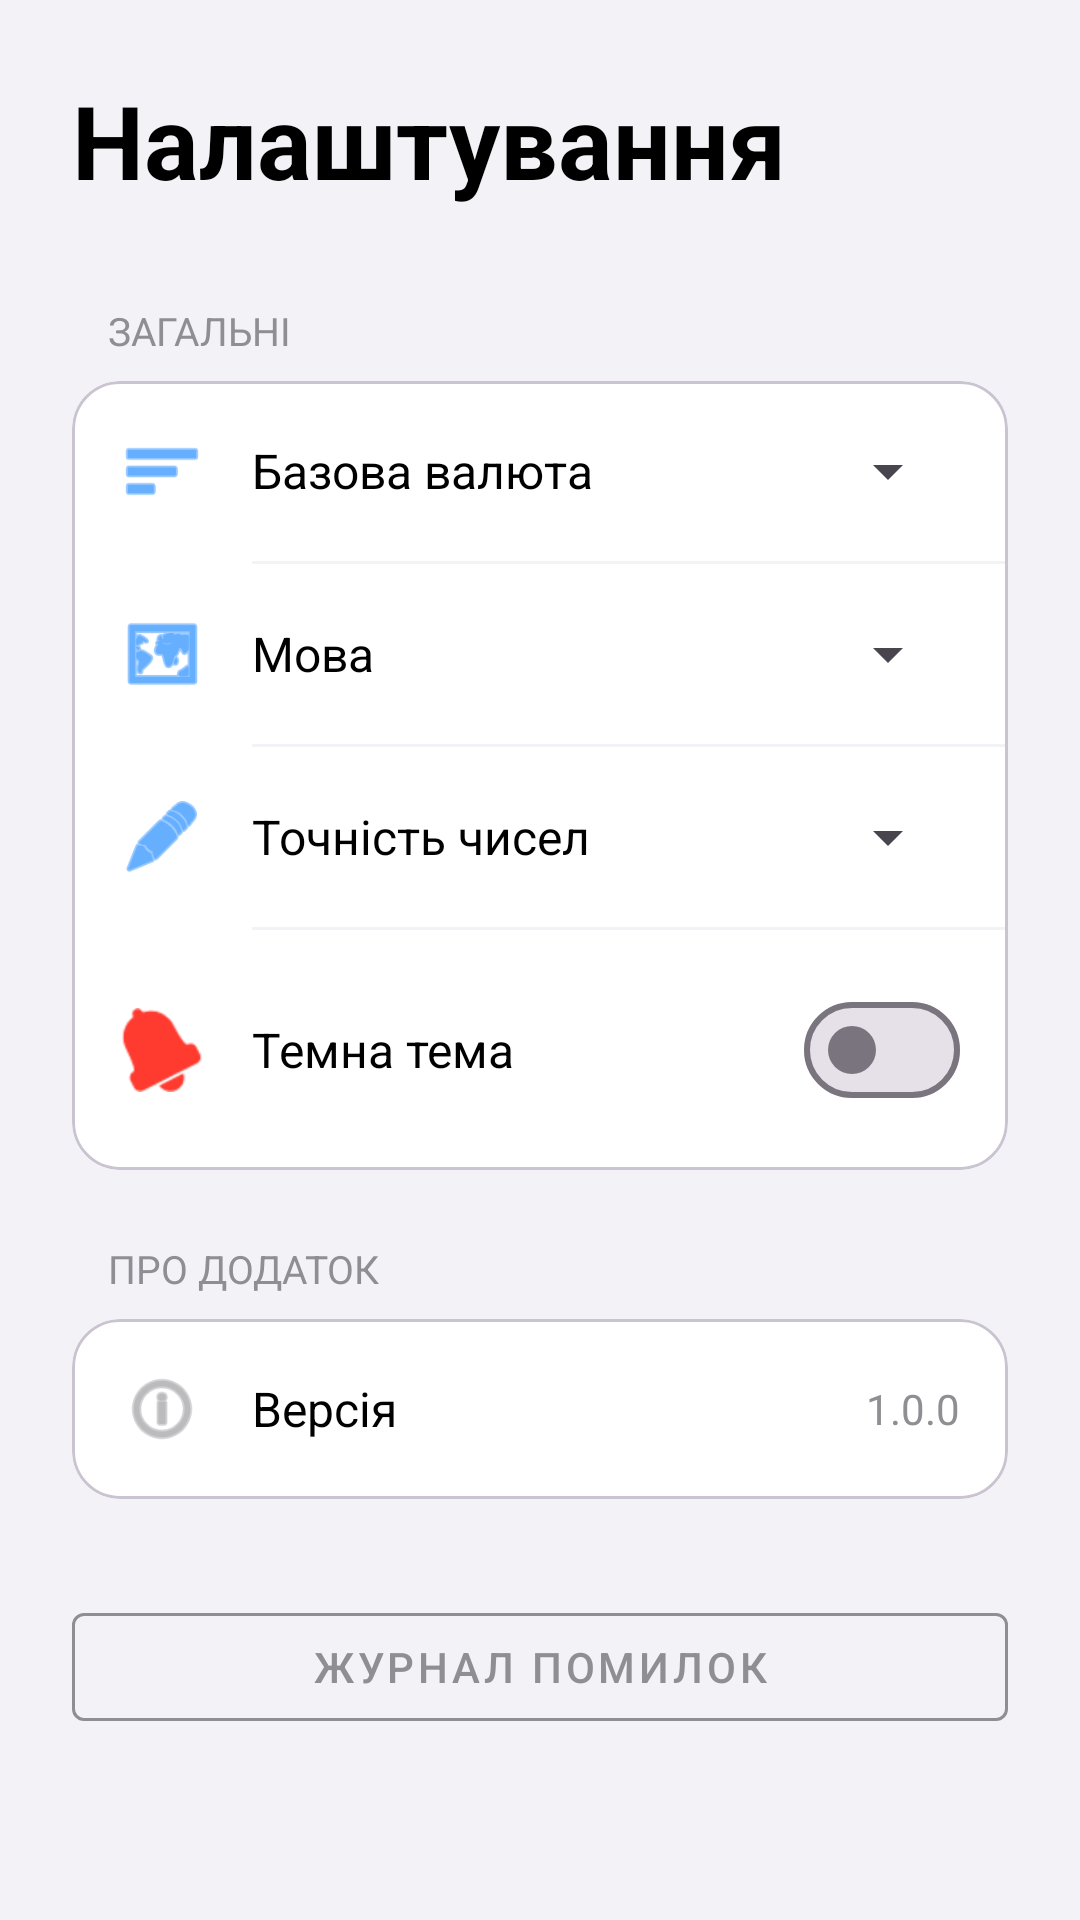

This screen was rendered from an Android layout file. Write that file and the resources it references.
<!-- AndroidManifest.xml: application theme Theme.Kursova_Mobile -->
<!-- res/layout/fragment_settings.xml -->
<?xml version="1.0" encoding="utf-8"?>
<LinearLayout xmlns:android="http://schemas.android.com/apk/res/android"
    xmlns:app="http://schemas.android.com/apk/res-auto"
    android:layout_width="match_parent"
    android:layout_height="match_parent"
    android:background="@color/app_background"
    android:orientation="vertical"
    android:padding="24dp">

    <TextView
        android:layout_width="wrap_content"
        android:layout_height="wrap_content"
        android:text="@string/title_settings"
        android:textColor="@color/text_primary"
        android:textSize="34sp"
        android:textStyle="bold"
        android:layout_marginBottom="32dp"/>

    <TextView
        android:layout_width="wrap_content"
        android:layout_height="wrap_content"
        android:text="@string/section_general"
        android:textColor="@color/text_secondary"
        android:textSize="13sp"
        android:layout_marginBottom="8dp"
        android:layout_marginStart="12dp"/>

    <com.google.android.material.card.MaterialCardView
        android:layout_width="match_parent"
        android:layout_height="wrap_content"
        app:cardCornerRadius="16dp"
        app:cardElevation="0dp"
        app:cardBackgroundColor="@color/card_background"
        android:layout_marginBottom="24dp">

        <LinearLayout
            android:layout_width="match_parent"
            android:layout_height="wrap_content"
            android:orientation="vertical">

            <LinearLayout
                android:layout_width="match_parent"
                android:layout_height="wrap_content"
                android:padding="16dp"
                android:gravity="center_vertical"
                android:orientation="horizontal">

                <ImageView
                    android:layout_width="28dp"
                    android:layout_height="28dp"
                    android:src="@android:drawable/ic_menu_sort_by_size"
                    app:tint="@color/accent_blue"/>

                <TextView
                    android:layout_width="0dp"
                    android:layout_height="wrap_content"
                    android:layout_weight="1"
                    android:text="@string/label_base_currency"
                    android:textSize="16sp"
                    android:textColor="@color/text_primary"
                    android:layout_marginStart="16dp"/>

                <Spinner
                    android:id="@+id/spinnerBaseCurrency"
                    android:layout_width="wrap_content"
                    android:layout_height="wrap_content"/>
            </LinearLayout>

            <View
                android:layout_width="match_parent"
                android:layout_height="1dp"
                android:background="@color/app_background"
                android:layout_marginStart="60dp"/>

            <LinearLayout
                android:layout_width="match_parent"
                android:layout_height="wrap_content"
                android:padding="16dp"
                android:gravity="center_vertical"
                android:orientation="horizontal">

                <ImageView
                    android:layout_width="28dp"
                    android:layout_height="28dp"
                    android:src="@android:drawable/ic_menu_mapmode"
                    app:tint="@color/accent_blue"/>

                <TextView
                    android:layout_width="0dp"
                    android:layout_height="wrap_content"
                    android:layout_weight="1"
                    android:text="@string/label_language"
                    android:textSize="16sp"
                    android:textColor="@color/text_primary"
                    android:layout_marginStart="16dp"/>

                <Spinner
                    android:id="@+id/spinnerLanguage"
                    android:layout_width="wrap_content"
                    android:layout_height="wrap_content"/>
            </LinearLayout>

            <View
                android:layout_width="match_parent"
                android:layout_height="1dp"
                android:background="@color/app_background"
                android:layout_marginStart="60dp"/>

            <LinearLayout
                android:layout_width="match_parent"
                android:layout_height="wrap_content"
                android:padding="16dp"
                android:gravity="center_vertical"
                android:orientation="horizontal">

                <ImageView
                    android:layout_width="28dp"
                    android:layout_height="28dp"
                    android:src="@android:drawable/ic_menu_edit"
                    app:tint="@color/accent_blue"/>

                <TextView
                    android:layout_width="0dp"
                    android:layout_height="wrap_content"
                    android:layout_weight="1"
                    android:text="@string/label_precision"
                    android:textSize="16sp"
                    android:textColor="@color/text_primary"
                    android:layout_marginStart="16dp"/>

                <Spinner
                    android:id="@+id/spinnerPrecision"
                    android:layout_width="wrap_content"
                    android:layout_height="wrap_content"/>
            </LinearLayout>

            <View
                android:layout_width="match_parent"
                android:layout_height="1dp"
                android:background="@color/app_background"
                android:layout_marginStart="60dp"/>

            <LinearLayout
                android:layout_width="match_parent"
                android:layout_height="wrap_content"
                android:padding="16dp"
                android:gravity="center_vertical"
                android:orientation="horizontal">

                <ImageView
                    android:layout_width="28dp"
                    android:layout_height="28dp"
                    android:src="@android:drawable/ic_popup_reminder"
                    app:tint="#FF3B30"/>

                <TextView
                    android:layout_width="0dp"
                    android:layout_height="wrap_content"
                    android:layout_weight="1"
                    android:text="@string/label_theme"
                    android:textSize="16sp"
                    android:textColor="@color/text_primary"
                    android:layout_marginStart="16dp"/>

                <com.google.android.material.materialswitch.MaterialSwitch
                    android:id="@+id/switchTheme"
                    android:layout_width="wrap_content"
                    android:layout_height="wrap_content"/>
            </LinearLayout>
        </LinearLayout>
    </com.google.android.material.card.MaterialCardView>

    <TextView
        android:layout_width="wrap_content"
        android:layout_height="wrap_content"
        android:text="@string/section_about"
        android:textColor="@color/text_secondary"
        android:textSize="13sp"
        android:layout_marginBottom="8dp"
        android:layout_marginStart="12dp"/>

    <com.google.android.material.card.MaterialCardView
        android:layout_width="match_parent"
        android:layout_height="wrap_content"
        app:cardCornerRadius="16dp"
        app:cardElevation="0dp"
        app:cardBackgroundColor="@color/card_background">

        <LinearLayout
            android:layout_width="match_parent"
            android:layout_height="wrap_content"
            android:padding="16dp"
            android:gravity="center_vertical"
            android:orientation="horizontal">

            <ImageView
                android:layout_width="28dp"
                android:layout_height="28dp"
                android:src="@android:drawable/ic_menu_info_details"
                app:tint="@color/text_secondary"/>

            <TextView
                android:layout_width="0dp"
                android:layout_height="wrap_content"
                android:layout_weight="1"
                android:text="@string/label_version"
                android:textSize="16sp"
                android:textColor="@color/text_primary"
                android:layout_marginStart="16dp"/>

            <TextView
                android:layout_width="wrap_content"
                android:layout_height="wrap_content"
                android:text="1.0.0"
                android:textColor="@color/text_secondary"/>
        </LinearLayout>
    </com.google.android.material.card.MaterialCardView>

    <com.google.android.material.button.MaterialButton
        android:id="@+id/btnOpenLogs"
        android:layout_width="match_parent"
        android:layout_height="wrap_content"
        android:layout_marginTop="32dp"
        android:text="Журнал помилок"
        android:textColor="@color/text_secondary"
        style="@style/Widget.MaterialComponents.Button.OutlinedButton"
        app:strokeColor="@color/text_secondary"/>

</LinearLayout>
<!-- resources referenced by this layout -->
<resources>
  <color name="accent_blue">#007AFF</color>
  <color name="app_background">#F2F2F7</color>
  <color name="card_background">#FFFFFF</color>
  <color name="text_primary">#000000</color>
  <color name="text_secondary">#8E8E93</color>
  <string name="label_base_currency">Базова валюта</string>
  <string name="label_language">Мова</string>
  <string name="label_precision">Точність чисел</string>
  <string name="label_theme">Темна тема</string>
  <string name="label_version">Версія</string>
  <string name="section_about">ПРО ДОДАТОК</string>
  <string name="section_general">ЗАГАЛЬНІ</string>
  <string name="title_settings">Налаштування</string>
  <style name="Theme.Kursova_Mobile" parent="Base.Theme.Kursova_Mobile" />
  <style name="Base.Theme.Kursova_Mobile" parent="Theme.Material3.DayNight.NoActionBar">
          
          
      </style>
</resources>
